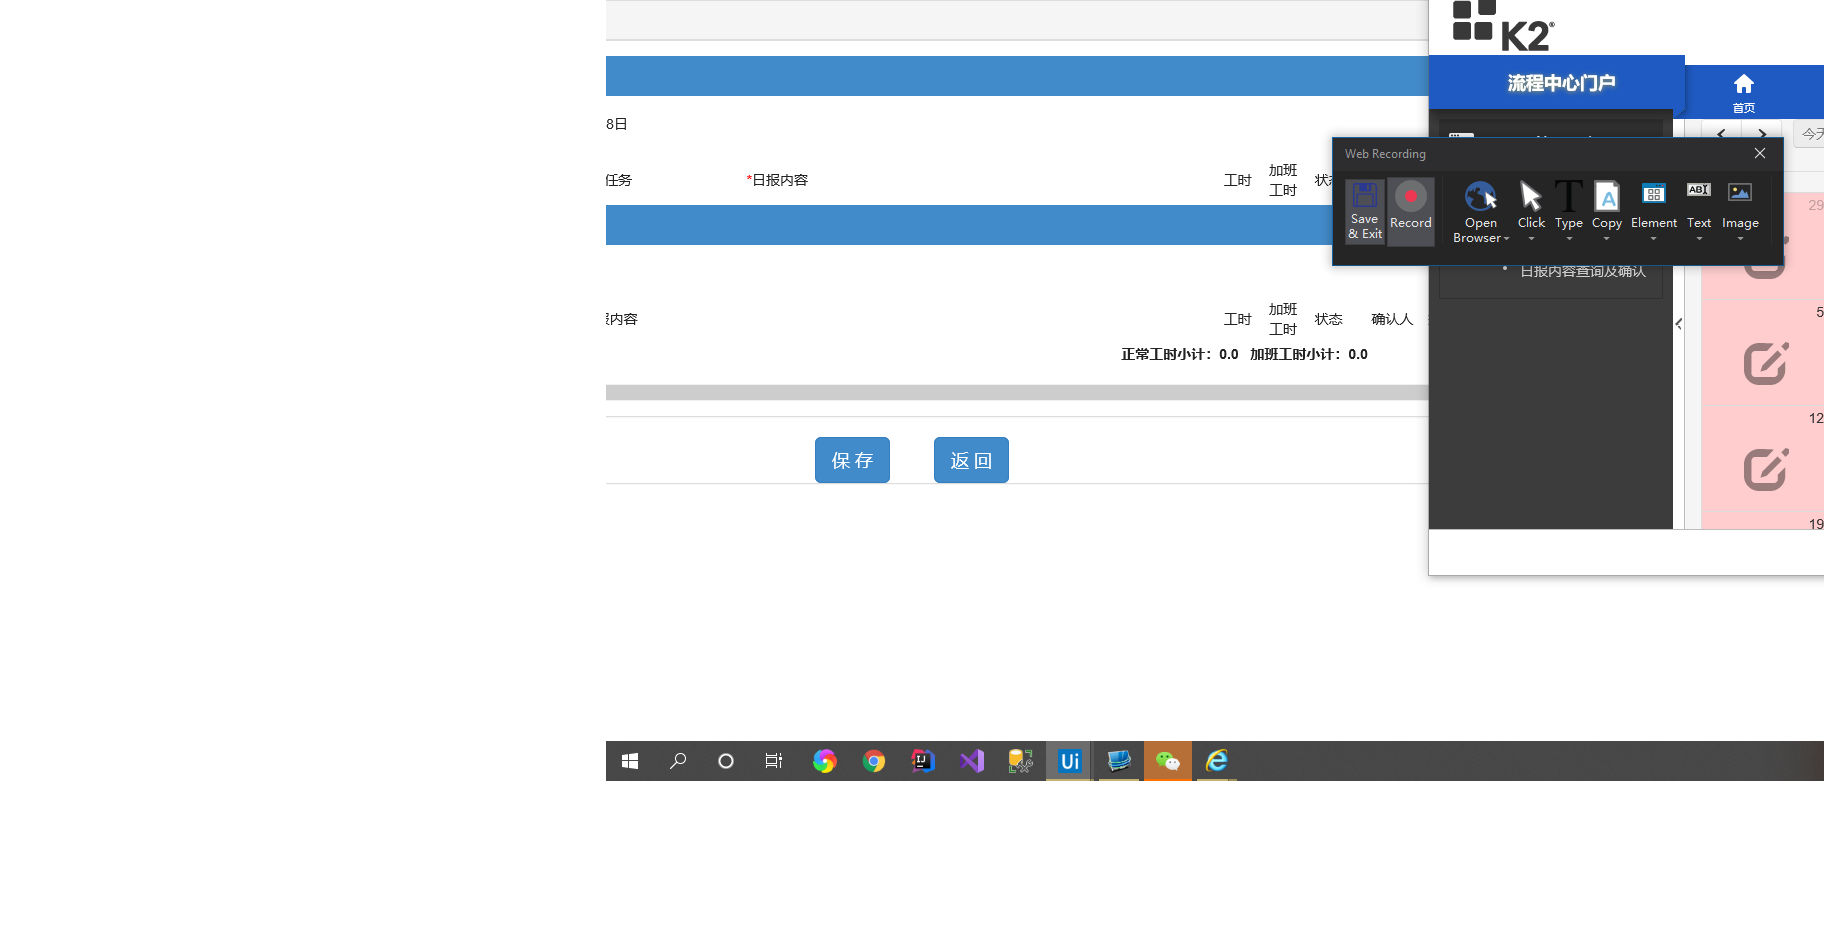
Workflow: 填写日报

Step 1: Attach Browser '     Page' in window '日报新增'

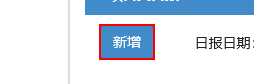
Step 2: click on the text box

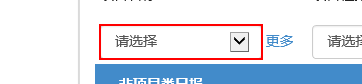
Step 3: select "东方明珠（OA一期）" in the drop-down

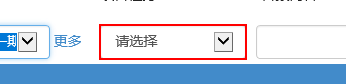
Step 4: select "运维" in the drop-down

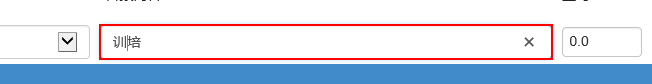
Step 5: type "uipath培训" into the text box

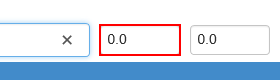
Step 6: type "8" into the text box

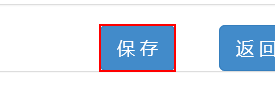
Step 7: click on the text box

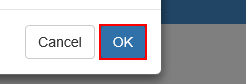
Step 8: click on the button